Dataset: demo_training_dataset (GitHub, leroymocian27-ux/Vision-Module). Classes: fall, no fall.

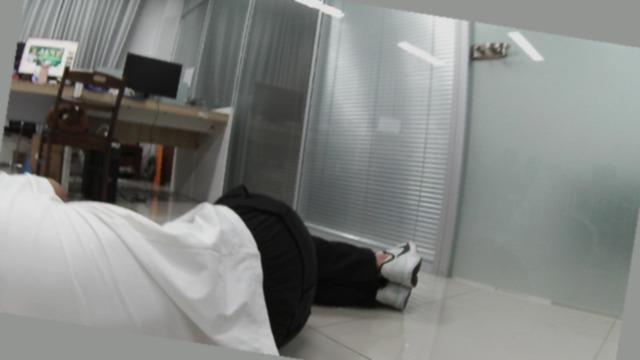
Label: fall

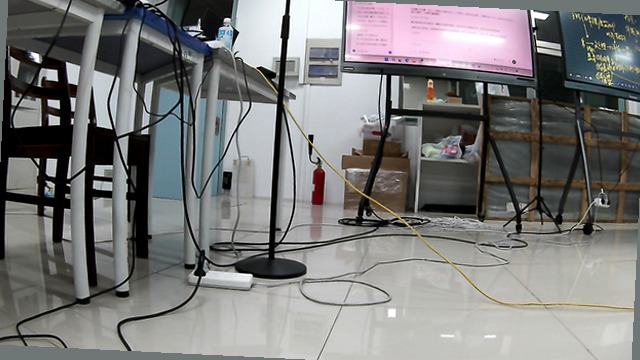
Label: no fall

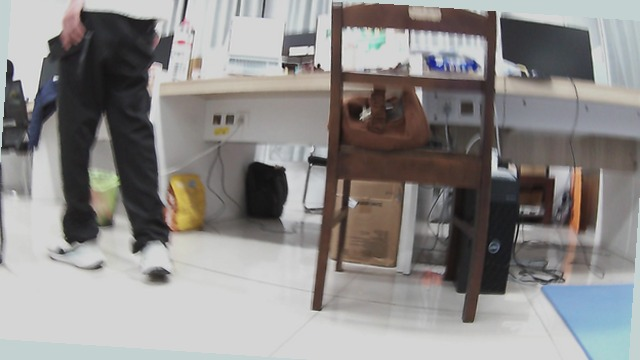
Label: no fall

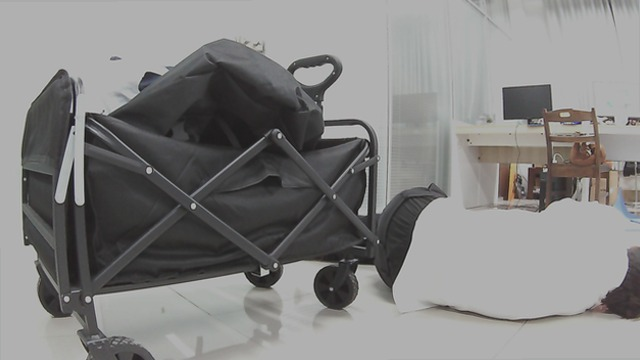
Label: fall

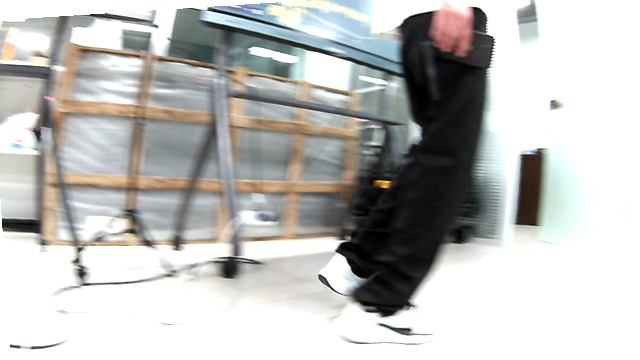
Label: no fall

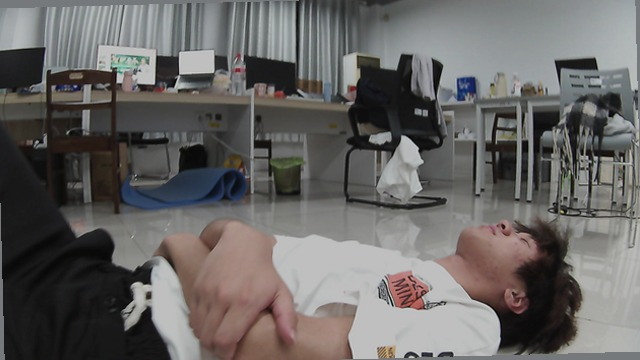
Label: fall
